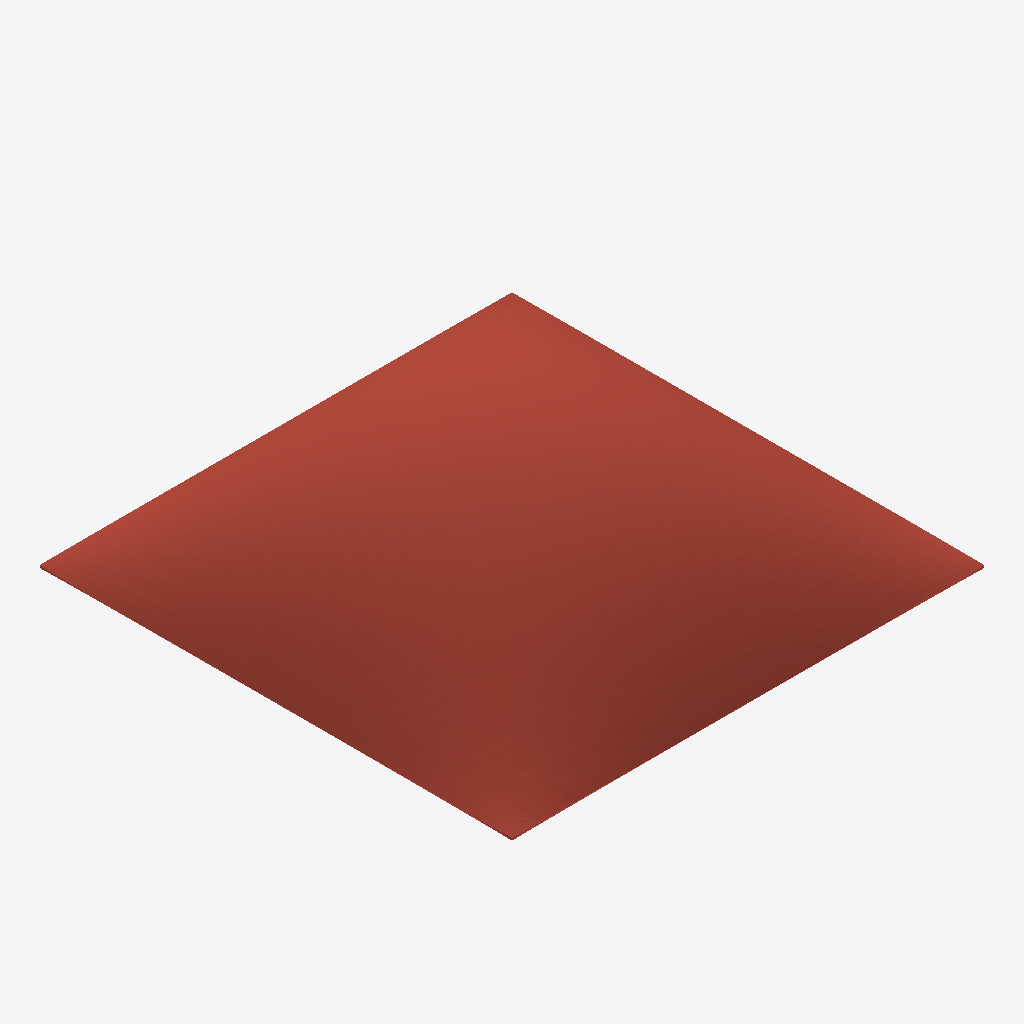
Isometric view of an IFC building model (IFC-SPF (STEP), schema IFC4, length unit metre), seen from the south-west, elements coloured by IFC class: 1 roof (red-brown).
Extent 12.0 m × 12.0 m × 2.5 m (x, y, z). Storeys (1): Roof at 0.00 m. Elements (1): 1 IfcSlab.

HEADER;
FILE_DESCRIPTION(('ViewDefinition[DesignTransferView]'),'2;1');
FILE_NAME('/dev/null','2026-11-17T13:57:32+08:00',(''),(''),'IfcOpenShell 0.9.0.post1','IfcOpenShell 0.9.0.post1','Nobody');
FILE_SCHEMA(('IFC4'));
ENDSEC;
DATA;
#1=IFCPROJECT('2jkEoQVM9EwxrHHwZX6hvL',$,'Stress-line ribs vs optimised thickness',$,$,$,$,(#12),#7);
#14=IFCSITE('3sFjMcKOXA49FWMgkacnW7',$,'Study site',$,$,#24,$,$,$,$,$,$,$,$);
#15=IFCBUILDING('10yiloYG9DUQ$ytK5o3X4s',$,'Variant A',$,$,#29,$,$,$,$,$,$);
#16=IFCBUILDINGSTOREY('2RdelVnJn5rfhKnuO2p1FM',$,'Roof',$,$,#34,$,$,$,$);
#38=IFCSLAB('2htEkokr1C$v7$GnyY0P8H',$,'Shell A',$,$,#51,#45,$,.ROOF.);
ENDSEC;
